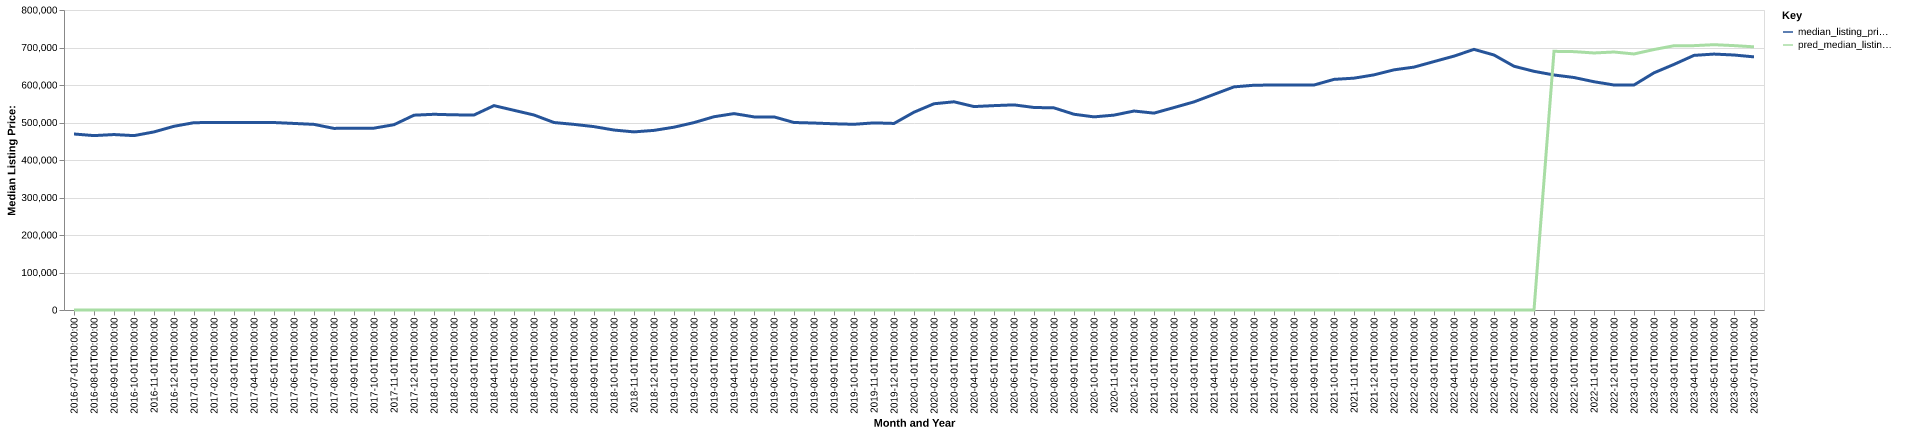

The data file committed next to this chart (first rows):
date, time_idx, median_listing_price, thirty_year_interest_rate_five, month, county_name, active_listing_count, median_days_on_market, pred_median_listing_price, month_year
2016-07-01, 0, 469357, 3.72, 7, Denver-Aurora-Lakewood, CO, 7063, 28.0, 0, Jul-2016
2016-08-01, 1, 465050, 3.73, 8, Denver-Aurora-Lakewood, CO, 7312, 31.0, 0, Aug-2016
2016-09-01, 2, 467862, 3.66, 9, Denver-Aurora-Lakewood, CO, 7403, 35.0, 0, Sep-2016
2016-10-01, 3, 465000, 3.64, 10, Denver-Aurora-Lakewood, CO, 7100, 37.0, 0, Oct-2016
2016-11-01, 4, 474900, 3.66, 11, Denver-Aurora-Lakewood, CO, 6115, 44.0, 0, Nov-2016
2016-12-01, 5, 489900, 3.48, 12, Denver-Aurora-Lakewood, CO, 4696, 57.0, 0, Dec-2016
2017-01-01, 6, 499529, 3.45, 1, Denver-Aurora-Lakewood, CO, 4123, 56.0, 0, Jan-2017
2017-02-01, 7, 499998, 3.5, 2, Denver-Aurora-Lakewood, CO, 4053, 30.0, 0, Feb-2017
2017-03-01, 8, 500000, 3.52, 3, Denver-Aurora-Lakewood, CO, 4344, 22.0, 0, Mar-2017
2017-04-01, 9, 499990, 4.03, 4, Denver-Aurora-Lakewood, CO, 4977, 24.0, 0, Apr-2017
2017-05-01, 10, 499900, 4.32, 5, Denver-Aurora-Lakewood, CO, 5594, 25.0, 0, May-2017
2017-06-01, 11, 497500, 4.2, 6, Denver-Aurora-Lakewood, CO, 6252, 27.0, 0, Jun-2017
2017-07-01, 12, 495000, 4.19, 7, Denver-Aurora-Lakewood, CO, 6845, 30.0, 0, Jul-2017
2017-08-01, 13, 484275, 4.3, 8, Denver-Aurora-Lakewood, CO, 7066, 35.0, 0, Aug-2017
2017-09-01, 14, 484900, 4.1, 9, Denver-Aurora-Lakewood, CO, 7021, 37.0, 0, Sep-2017
2017-10-01, 15, 484950, 4.05, 10, Denver-Aurora-Lakewood, CO, 6493, 41.0, 0, Oct-2017
2017-11-01, 16, 494132, 3.94, 11, Denver-Aurora-Lakewood, CO, 5397, 47.0, 0, Nov-2017
2017-12-01, 17, 519500, 4.03, 12, Denver-Aurora-Lakewood, CO, 4121, 59.0, 0, Dec-2017
2018-01-01, 18, 521911, 3.93, 1, Denver-Aurora-Lakewood, CO, 3796, 54.0, 0, Jan-2018
2018-02-01, 19, 520428, 3.83, 2, Denver-Aurora-Lakewood, CO, 3929, 31.0, 0, Feb-2018
2018-03-01, 20, 520000, 3.94, 3, Denver-Aurora-Lakewood, CO, 4296, 24.0, 0, Mar-2018
2018-04-01, 21, 545000, 3.95, 4, Denver-Aurora-Lakewood, CO, 4875, 23.0, 0, Apr-2018
2018-05-01, 22, 532463, 3.99, 5, Denver-Aurora-Lakewood, CO, 5451, 23.0, 0, May-2018
2018-06-01, 23, 520000, 4.15, 6, Denver-Aurora-Lakewood, CO, 6460, 24.0, 0, Jun-2018
2018-07-01, 24, 499950, 4.4, 7, Denver-Aurora-Lakewood, CO, 7129, 30.0, 0, Jul-2018
2018-08-01, 25, 495000, 4.46, 8, Denver-Aurora-Lakewood, CO, 7432, 32.0, 0, Aug-2018
2018-09-01, 26, 489000, 4.58, 9, Denver-Aurora-Lakewood, CO, 7892, 36.0, 0, Sep-2018
2018-10-01, 27, 479900, 4.66, 10, Denver-Aurora-Lakewood, CO, 8098, 37.0, 0, Oct-2018
2018-11-01, 28, 474950, 4.62, 11, Denver-Aurora-Lakewood, CO, 7721, 44.0, 0, Nov-2018
2018-12-01, 29, 479000, 4.54, 12, Denver-Aurora-Lakewood, CO, 6235, 57.0, 0, Dec-2018
2019-01-01, 30, 487500, 4.6, 1, Denver-Aurora-Lakewood, CO, 5453, 56.0, 0, Jan-2019
2019-02-01, 31, 499750, 4.72, 2, Denver-Aurora-Lakewood, CO, 5496, 31.0, 0, Feb-2019
2019-03-01, 32, 515386, 4.9, 3, Denver-Aurora-Lakewood, CO, 5923, 30.0, 0, Mar-2019
2019-04-01, 33, 523711, 4.94, 4, Denver-Aurora-Lakewood, CO, 6479, 28.0, 0, Apr-2019
2019-05-01, 34, 515000, 4.75, 5, Denver-Aurora-Lakewood, CO, 7490, 26.0, 0, May-2019
2019-06-01, 35, 515000, 4.51, 6, Denver-Aurora-Lakewood, CO, 8377, 30.0, 0, Jun-2019
2019-07-01, 36, 500000, 4.41, 7, Denver-Aurora-Lakewood, CO, 8892, 36.0, 0, Jul-2019
2019-08-01, 37, 498564, 4.41, 8, Denver-Aurora-Lakewood, CO, 8768, 38.0, 0, Aug-2019
2019-09-01, 38, 496559, 4.2, 9, Denver-Aurora-Lakewood, CO, 8616, 39.0, 0, Sep-2019
2019-10-01, 39, 495223, 4.14, 10, Denver-Aurora-Lakewood, CO, 8439, 42.0, 0, Oct-2019
2019-11-01, 40, 499000, 3.84, 11, Denver-Aurora-Lakewood, CO, 7183, 50.0, 0, Nov-2019
2019-12-01, 41, 497495, 3.81, 12, Denver-Aurora-Lakewood, CO, 6118, 60.0, 0, Dec-2019
2020-01-01, 42, 527480, 3.75, 1, Denver-Aurora-Lakewood, CO, 3875, 61.0, 0, Jan-2020
2020-02-01, 43, 550000, 3.73, 2, Denver-Aurora-Lakewood, CO, 3604, 32.0, 0, Feb-2020
2020-03-01, 44, 555212, 3.78, 3, Denver-Aurora-Lakewood, CO, 4292, 23.0, 0, Mar-2020
2020-04-01, 45, 542500, 3.75, 4, Denver-Aurora-Lakewood, CO, 4933, 33.0, 0, Apr-2020
2020-05-01, 46, 545000, 3.74, 5, Denver-Aurora-Lakewood, CO, 5843, 37.0, 0, May-2020
2020-06-01, 47, 547000, 3.72, 6, Denver-Aurora-Lakewood, CO, 6523, 31.0, 0, Jun-2020
2020-07-01, 48, 540075, 3.49, 7, Denver-Aurora-Lakewood, CO, 6040, 31.0, 0, Jul-2020
2020-08-01, 49, 539000, 3.65, 8, Denver-Aurora-Lakewood, CO, 5747, 30.0, 0, Aug-2020
2020-09-01, 50, 522000, 3.33, 9, Denver-Aurora-Lakewood, CO, 5361, 30.0, 0, Sep-2020
2020-10-01, 51, 515000, 3.28, 10, Denver-Aurora-Lakewood, CO, 4864, 30.0, 0, Oct-2020
2020-11-01, 52, 519675, 3.21, 11, Denver-Aurora-Lakewood, CO, 3925, 38.0, 0, Nov-2020
2020-12-01, 53, 530601, 3.07, 12, Denver-Aurora-Lakewood, CO, 2900, 48.0, 0, Dec-2020
2021-01-01, 54, 525000, 2.99, 1, Denver-Aurora-Lakewood, CO, 2290, 38.0, 0, Jan-2021
2021-02-01, 55, 539849, 2.93, 2, Denver-Aurora-Lakewood, CO, 2148, 17.0, 0, Feb-2021
2021-03-01, 56, 555000, 2.88, 3, Denver-Aurora-Lakewood, CO, 2241, 9.0, 0, Mar-2021
2021-04-01, 57, 575000, 2.84, 4, Denver-Aurora-Lakewood, CO, 2217, 9.0, 0, Apr-2021
2021-05-01, 58, 595000, 2.71, 5, Denver-Aurora-Lakewood, CO, 2290, 8.0, 0, May-2021
2021-06-01, 59, 599385, 2.79, 6, Denver-Aurora-Lakewood, CO, 3094, 9.0, 0, Jun-2021
... 25 more rows
